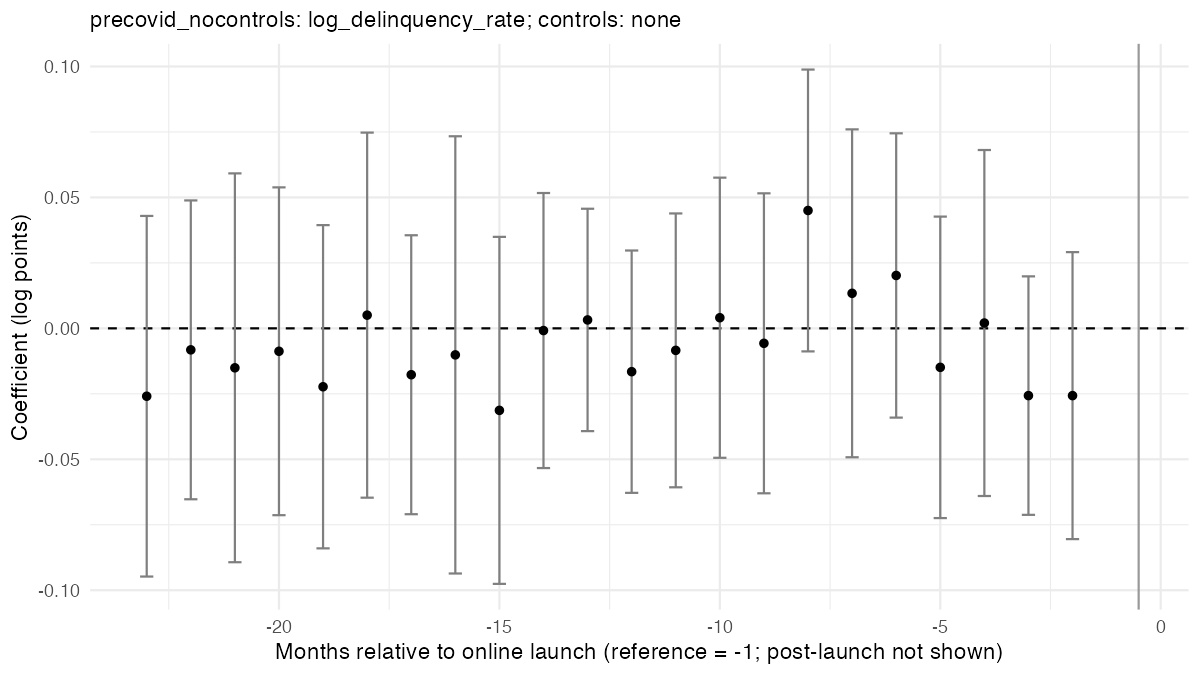

Data behind this chart, as committed beside it:
run, e, coef, se, ci_lo, ci_hi, binned
precovid_nocontrols, -24, -0.02247, 0.03092, -0.08307, 0.03812, TRUE
precovid_nocontrols, -23, -0.02593, 0.03513, -0.09478, 0.04293, FALSE
precovid_nocontrols, -22, -0.008212, 0.02911, -0.06527, 0.04885, FALSE
precovid_nocontrols, -21, -0.01507, 0.03788, -0.08931, 0.05918, FALSE
precovid_nocontrols, -20, -0.008757, 0.03193, -0.07135, 0.05383, FALSE
precovid_nocontrols, -19, -0.0223, 0.03149, -0.08401, 0.03942, FALSE
precovid_nocontrols, -18, 0.005041, 0.03556, -0.06467, 0.07475, FALSE
precovid_nocontrols, -17, -0.01771, 0.02717, -0.07097, 0.03555, FALSE
precovid_nocontrols, -16, -0.01013, 0.04259, -0.09362, 0.07335, FALSE
precovid_nocontrols, -15, -0.03132, 0.0338, -0.09758, 0.03494, FALSE
precovid_nocontrols, -14, -8.378532935572757e-4, 0.02679, -0.05335, 0.05168, FALSE
precovid_nocontrols, -13, 0.003213, 0.02166, -0.03925, 0.04567, FALSE
precovid_nocontrols, -12, -0.01655, 0.02361, -0.06282, 0.02972, FALSE
precovid_nocontrols, -11, -0.00841, 0.02668, -0.0607, 0.04388, FALSE
precovid_nocontrols, -10, 0.004057, 0.02729, -0.04943, 0.05755, FALSE
precovid_nocontrols, -9, -0.005715, 0.02922, -0.06299, 0.05156, FALSE
precovid_nocontrols, -8, 0.04501, 0.02746, -0.008803, 0.09882, FALSE
precovid_nocontrols, -7, 0.01338, 0.03194, -0.04923, 0.07598, FALSE
precovid_nocontrols, -6, 0.0202, 0.0277, -0.03409, 0.07448, FALSE
precovid_nocontrols, -5, -0.01489, 0.02937, -0.07246, 0.04267, FALSE
precovid_nocontrols, -4, 0.002037, 0.03371, -0.06403, 0.0681, FALSE
precovid_nocontrols, -3, -0.02568, 0.02323, -0.07122, 0.01985, FALSE
precovid_nocontrols, -2, -0.02569, 0.02796, -0.08048, 0.0291, FALSE
